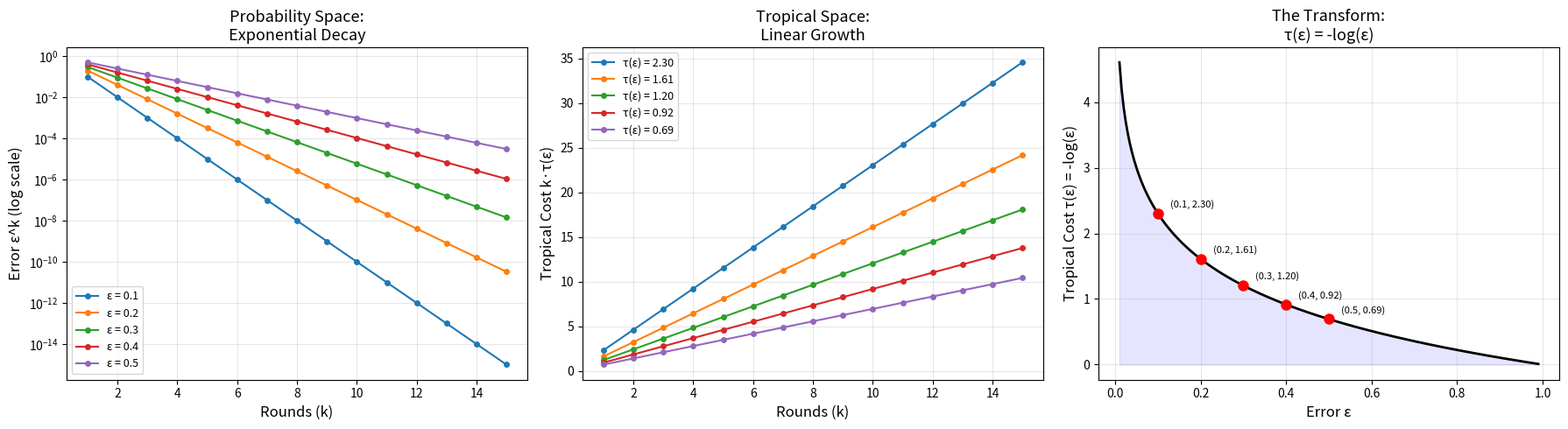

Python code for this plot:
#!/usr/bin/env python3
"""
Visualization: Amplification-Cost Duality

Shows the core duality: exponential error decay in probability space
becomes linear cost growth in tropical space.
"""

import math
import matplotlib
matplotlib.use('Agg')
import matplotlib.pyplot as plt
import numpy as np


def main():
    base_errors = [0.1, 0.2, 0.3, 0.4, 0.5]
    max_k = 15

    fig, axes = plt.subplots(1, 3, figsize=(18, 5))

    # Panel 1: Exponential error decay
    ax1 = axes[0]
    for eps in base_errors:
        ks = np.arange(1, max_k + 1)
        errors = eps ** ks
        ax1.semilogy(ks, errors, 'o-', label=f'ε = {eps}', markersize=4)

    ax1.set_xlabel('Rounds (k)', fontsize=12)
    ax1.set_ylabel('Error ε^k (log scale)', fontsize=12)
    ax1.set_title('Probability Space:\nExponential Decay', fontsize=13)
    ax1.legend(fontsize=9)
    ax1.grid(True, alpha=0.3)

    # Panel 2: Linear tropical cost growth
    ax2 = axes[1]
    for eps in base_errors:
        tau = -math.log(eps)
        ks = np.arange(1, max_k + 1)
        trop_costs = ks * tau
        ax2.plot(ks, trop_costs, 'o-', label=f'τ(ε) = {tau:.2f}', markersize=4)

    ax2.set_xlabel('Rounds (k)', fontsize=12)
    ax2.set_ylabel('Tropical Cost k·τ(ε)', fontsize=12)
    ax2.set_title('Tropical Space:\nLinear Growth', fontsize=13)
    ax2.legend(fontsize=9)
    ax2.grid(True, alpha=0.3)

    # Panel 3: The transform
    ax3 = axes[2]
    eps_range = np.linspace(0.01, 0.99, 200)
    tau_range = -np.log(eps_range)
    ax3.plot(eps_range, tau_range, 'k-', linewidth=2)
    ax3.fill_between(eps_range, tau_range, alpha=0.1, color='blue')

    for eps in base_errors:
        tau = -math.log(eps)
        ax3.plot(eps, tau, 'ro', markersize=8)
        ax3.annotate(f'({eps}, {tau:.2f})', (eps, tau),
                     textcoords="offset points", xytext=(10, 5), fontsize=8)

    ax3.set_xlabel('Error ε', fontsize=12)
    ax3.set_ylabel('Tropical Cost τ(ε) = -log(ε)', fontsize=12)
    ax3.set_title('The Transform:\nτ(ε) = -log(ε)', fontsize=13)
    ax3.grid(True, alpha=0.3)

    plt.tight_layout()
    plt.savefig('duality_transform.png', dpi=150, bbox_inches='tight')
    print("Saved: duality_transform.png")


if __name__ == "__main__":
    main()
